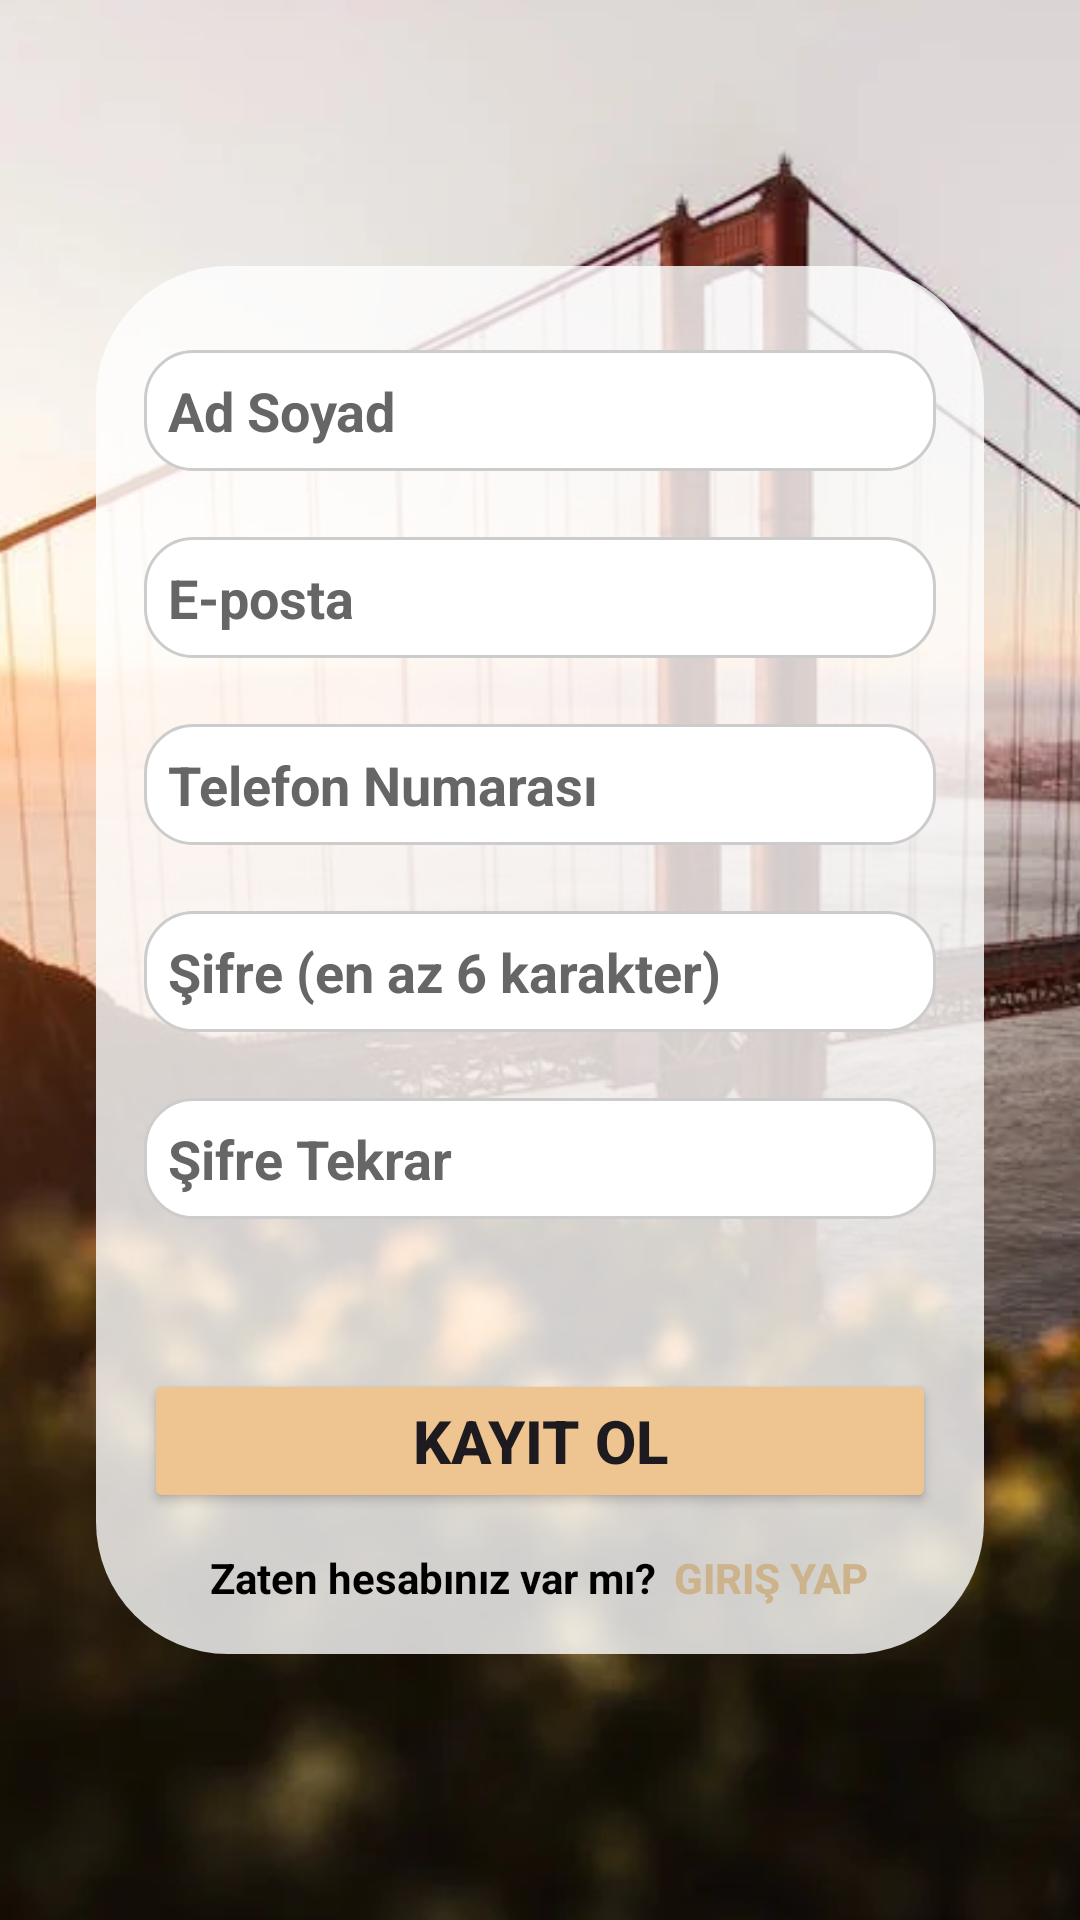

Produce the Android XML layout that renders to this screen, including the resource entries it uses.
<!-- AndroidManifest.xml: application theme Theme.IndustryProject -->
<!-- res/layout/register.xml -->
<?xml version="1.0" encoding="utf-8"?>
<androidx.constraintlayout.widget.ConstraintLayout
    xmlns:android="http://schemas.android.com/apk/res/android"
    xmlns:app="http://schemas.android.com/apk/res-auto"
    xmlns:tools="http://schemas.android.com/tools"
    android:id="@+id/register_layout"
    android:layout_width="match_parent"
    android:layout_height="match_parent"
    tools:context=".RegisterActivity">

    
    <ImageView
        android:id="@+id/register_background"
        android:layout_width="match_parent"
        android:layout_height="match_parent"
        android:scaleType="centerCrop"
        android:src="@drawable/img4" />

    
    <FrameLayout
        android:layout_width="0dp"
        android:layout_height="wrap_content"
        android:layout_margin="32dp"
        app:layout_constraintTop_toTopOf="parent"
        app:layout_constraintBottom_toBottomOf="parent"
        app:layout_constraintStart_toStartOf="parent"
        app:layout_constraintEnd_toEndOf="parent"
        app:layout_constraintVertical_bias="0.5"
        android:background="@drawable/cardview_background">

        <LinearLayout
            android:layout_width="match_parent"
            android:layout_height="wrap_content"
            android:orientation="vertical"
            android:padding="16dp">

            <EditText
                android:id="@+id/register_name"
                android:layout_width="match_parent"
                android:layout_height="wrap_content"
                android:hint="Ad Soyad"
                android:inputType="textPersonName"
                android:textStyle="bold"
                android:textColorHint="#666666"
                android:textColor="#000000"
                android:background="@drawable/edittext_border"
                android:layout_marginTop="12dp" />

            <EditText
                android:id="@+id/register_email"
                android:layout_width="match_parent"
                android:layout_height="wrap_content"
                android:hint="E-posta"
                android:inputType="textEmailAddress"
                android:textStyle="bold"
                android:textColorHint="#666666"
                android:textColor="#000000"
                android:background="@drawable/edittext_border"
                android:layout_marginTop="22dp" />

            <EditText
                android:id="@+id/register_phone"
                android:layout_width="match_parent"
                android:layout_height="wrap_content"
                android:hint="Telefon Numarası"
                android:inputType="phone"
                android:textStyle="bold"
                android:textColorHint="#666666"
                android:textColor="#000000"
                android:background="@drawable/edittext_border"
                android:layout_marginTop="22dp" />

            <RelativeLayout
                android:layout_width="match_parent"
                android:layout_height="wrap_content"
                android:layout_marginTop="22dp">

                <EditText
                    android:id="@+id/password_verification"
                    android:layout_width="match_parent"
                    android:layout_height="wrap_content"
                    android:hint="Şifre (en az 6 karakter)"
                    android:inputType="textPassword"
                    android:textStyle="bold"
                    android:textColorHint="#666666"
                    android:textColor="#000000"
                    android:background="@drawable/edittext_border"
                    android:paddingEnd="48dp"
                />

                <ImageView
                    android:id="@+id/password_toggle"
                    android:layout_width="24dp"
                    android:layout_height="24dp"
                    android:layout_alignEnd="@id/password_verification"
                    android:layout_centerVertical="true"
                    android:layout_marginEnd="12dp"
                    android:src="@drawable/invisible_password"
                    android:contentDescription="Şifre Göster/Gizle" />
            </RelativeLayout>



            <RelativeLayout
                android:layout_width="match_parent"
                android:layout_height="wrap_content"
                android:layout_marginTop="22dp">

                <EditText
                    android:id="@+id/register_password_verification"
                    android:layout_width="match_parent"
                    android:layout_height="wrap_content"
                    android:hint="Şifre Tekrar"
                    android:inputType="textPassword"
                    android:textStyle="bold"
                    android:textColorHint="#666666"
                    android:textColor="#000000"
                    android:background="@drawable/edittext_border"
                    android:paddingEnd="48dp" />

                <ImageView
                    android:id="@+id/password_verification_toggle"
                    android:layout_width="24dp"
                    android:layout_height="24dp"
                    android:layout_alignParentEnd="true"
                    android:layout_centerVertical="true"
                    android:layout_marginEnd="12dp"
                    android:cursorVisible="false"
                    android:src="@drawable/invisible_password"
                    android:contentDescription="Şifre Göster/Gizle" />
            </RelativeLayout>


            <Button
                android:id="@+id/register_button"
                android:layout_width="match_parent"
                android:layout_height="wrap_content"
                android:text="Kayıt Ol"
                android:textStyle="bold"
                android:textSize="20sp"
                android:layout_marginTop="50dp"
                android:backgroundTint="#eec591" />

            <LinearLayout
                android:layout_width="match_parent"
                android:layout_height="wrap_content"
                android:orientation="horizontal"
                android:gravity="center_horizontal"
                android:layout_marginTop="12dp">

                <TextView
                    android:id="@+id/text_hesabin_var"
                    android:layout_width="wrap_content"
                    android:layout_height="wrap_content"
                    android:text="Zaten hesabınız var mı?"
                    android:textColor="#000000"
                    android:textSize="14sp"
                    android:textStyle="bold" />

                <Button
                    android:id="@+id/btn_giris_yap"
                    android:layout_width="wrap_content"
                    android:layout_height="wrap_content"
                    android:text="Giriş Yap"
                    android:textColor="#cdb38b"
                    android:textSize="14sp"
                    android:textStyle="bold"
                    android:background="@android:color/transparent"
                    android:minWidth="0dp"
                    android:minHeight="0dp"
                    android:padding="0dp"
                    android:layout_marginStart="6dp" />
            </LinearLayout>
        </LinearLayout>
    </FrameLayout>
</androidx.constraintlayout.widget.ConstraintLayout>
<!-- resources referenced by this layout -->
<resources>
  <!-- drawable cardview_background (drawable) -->
  <?xml version="1.0" encoding="utf-8"?>
  <shape xmlns:android="http://schemas.android.com/apk/res/android"
      android:shape="rectangle">
  
      <solid android:color="#CCFFFFFF"/>
  
      <corners android:radius="44dp"/>
  </shape>
  <!-- drawable edittext_border (drawable) -->
  <?xml version="1.0" encoding="utf-8"?>
  <shape xmlns:android="http://schemas.android.com/apk/res/android"
      android:shape="rectangle">
  
      <solid android:color="#FFFFFF"/> 
  
      <stroke
          android:width="1dp"
          android:color="#CCCCCC"/> 
  
      <corners android:radius="16dp"/> 
  
      <padding
          android:left="8dp"
          android:top="8dp"
          android:right="8dp"
          android:bottom="8dp"/>
  </shape>
  <!-- drawable img4: webp bitmap (drawable, 39504 bytes) -->
  <style name="Theme.IndustryProject" parent="Base.Theme.IndustryProject" />
  <style name="Base.Theme.IndustryProject" parent="Theme.Material3.DayNight.NoActionBar">
          
          
      </style>
</resources>
